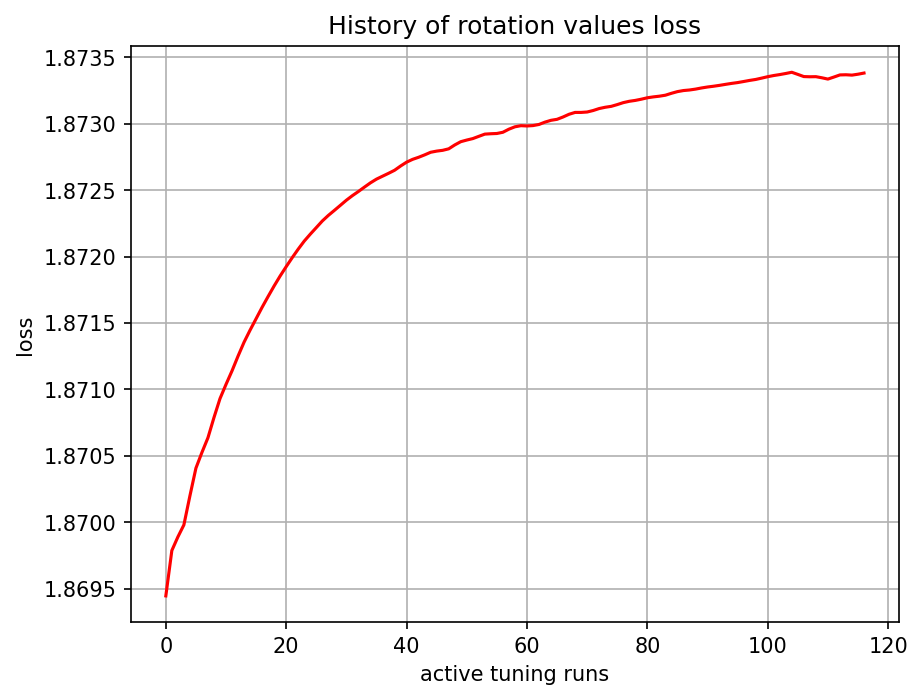

Source data for this figure (header and first rows):
, 0
0, 1.869
1, 1.87
2, 1.87
3, 1.87
4, 1.87
5, 1.87
6, 1.871
7, 1.871
8, 1.871
9, 1.871
10, 1.871
11, 1.871
12, 1.871
13, 1.871
14, 1.871
15, 1.872
16, 1.872
17, 1.872
18, 1.872
19, 1.872
20, 1.872
21, 1.872
22, 1.872
23, 1.872
24, 1.872
25, 1.872
26, 1.872
27, 1.872
28, 1.872
29, 1.872
30, 1.872
31, 1.872
32, 1.872
33, 1.873
34, 1.873
35, 1.873
36, 1.873
37, 1.873
38, 1.873
39, 1.873
40, 1.873
41, 1.873
42, 1.873
43, 1.873
44, 1.873
45, 1.873
46, 1.873
47, 1.873
48, 1.873
49, 1.873
50, 1.873
51, 1.873
52, 1.873
53, 1.873
54, 1.873
55, 1.873
56, 1.873
57, 1.873
58, 1.873
59, 1.873
... 57 more rows
